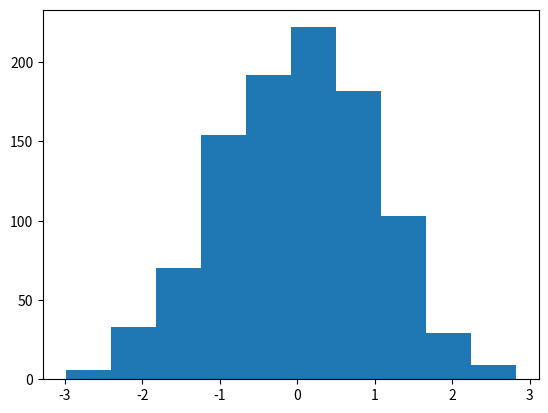

Write the Python code that produced this figure.
#绘制二维条形直方图
import matplotlib.pyplot as plt
import numpy as np
x = np.random.randn(1000)
plt.hist(x,10)
plt.show()
